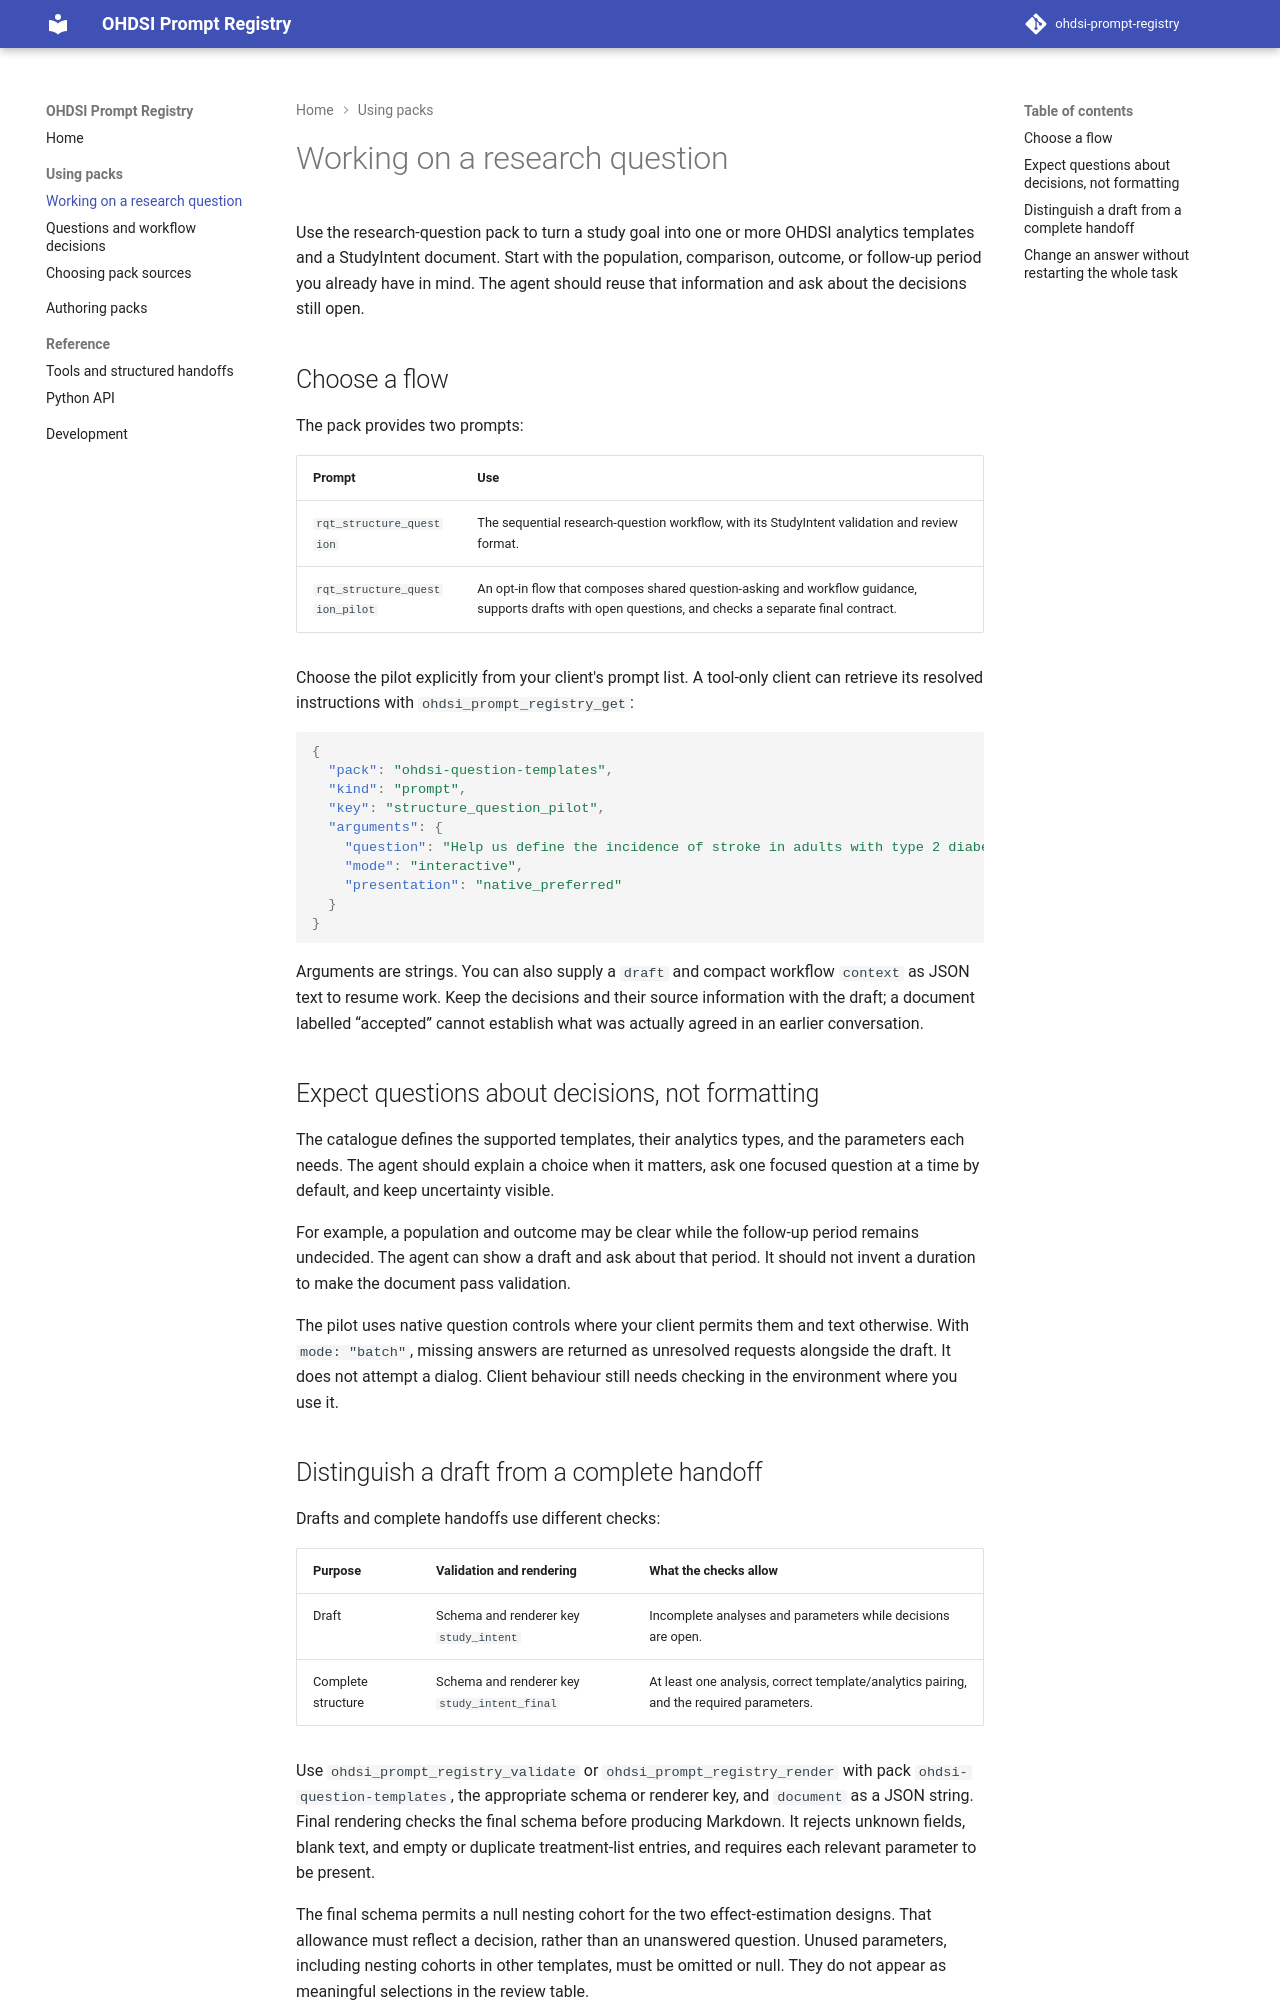

repository: AustralianCancerDataNetwork/ohdsi-prompt-registry · page: research-questions/index.html · generator: mkdocs

# Working on a research question

Use the research-question pack to turn a study goal into one or more OHDSI analytics templates and a StudyIntent document. Start with the population, comparison, outcome, or follow-up period you already have in mind. The agent should reuse that information and ask about the decisions still open.

## Choose a flow

The pack provides two prompts:

| Prompt | Use |
|---|---|
| `rqt_structure_question` | The sequential research-question workflow, with its StudyIntent validation and review format. |
| `rqt_structure_question_pilot` | An opt-in flow that composes shared question-asking and workflow guidance, supports drafts with open questions, and checks a separate final contract. |

Choose the pilot explicitly from your client's prompt list. A tool-only client can retrieve its resolved instructions with `ohdsi_prompt_registry_get`:

```json
{
  "pack": "ohdsi-question-templates",
  "kind": "prompt",
  "key": "structure_question_pilot",
  "arguments": {
    "question": "Help us define the incidence of stroke in adults with type 2 diabetes.",
    "mode": "interactive",
    "presentation": "native_preferred"
  }
}
```

Arguments are strings. You can also supply a `draft` and compact workflow `context` as JSON text to resume work. Keep the decisions and their source information with the draft; a document labelled “accepted” cannot establish what was actually agreed in an earlier conversation.

## Expect questions about decisions, not formatting

The catalogue defines the supported templates, their analytics types, and the parameters each needs. The agent should explain a choice when it matters, ask one focused question at a time by default, and keep uncertainty visible.

For example, a population and outcome may be clear while the follow-up period remains undecided. The agent can show a draft and ask about that period. It should not invent a duration to make the document pass validation.

The pilot uses native question controls where your client permits them and text otherwise. With `mode: "batch"`, missing answers are returned as unresolved requests alongside the draft. It does not attempt a dialog. Client behaviour still needs checking in the environment where you use it.
